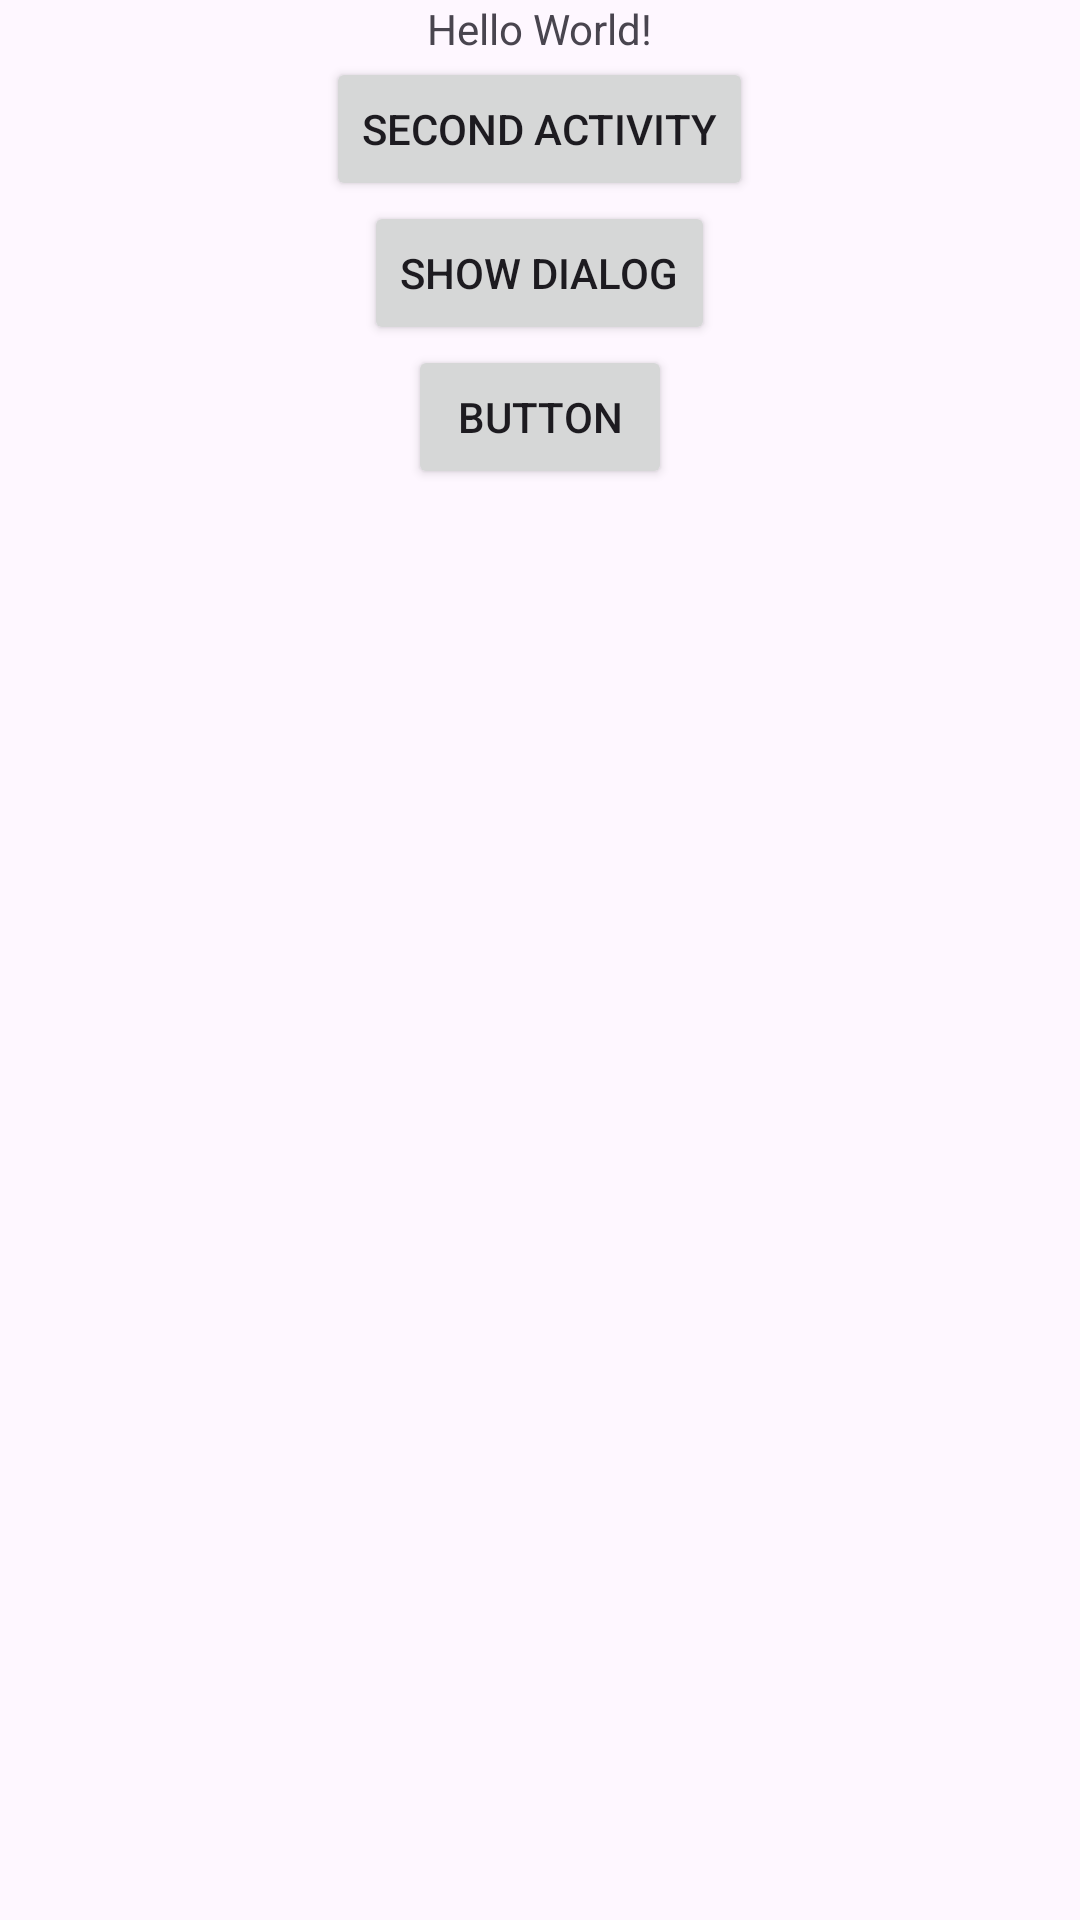

Layout XML and referenced resources for this Android screen:
<!-- AndroidManifest.xml: application theme Theme.ActivityLifeCycle_Dialog -->
<!-- res/layout/activity_main.xml -->
<?xml version="1.0" encoding="utf-8"?>
<LinearLayout xmlns:android="http://schemas.android.com/apk/res/android"
    xmlns:tools="http://schemas.android.com/tools"
    android:layout_width="match_parent"
    android:layout_height="match_parent"
    android:gravity="center_vertical|center_horizontal"
    android:orientation="vertical"
    tools:context=".MainActivity">

    <TextView android:layout_width="wrap_content"
        android:layout_height="wrap_content"
        android:text="Hello World!"/>

    <Button android:id="@+id/secondButton"
        android:layout_width="wrap_content"
        android:layout_height="wrap_content"
        android:text="Second Activity"/>

    <Button android:id="@+id/showDialog"
        android:layout_width="wrap_content"
        android:layout_height="wrap_content"
        android:text="Show Dialog"/>

    <Button
        android:id="@+id/move_frag"
        android:layout_width="wrap_content"
        android:layout_height="wrap_content"
        android:text="Button" />

    <LinearLayout
        android:id="@+id/contents"
        android:layout_width="match_parent"
        android:layout_height="match_parent"
        android:orientation="vertical"></LinearLayout>
</LinearLayout>
<!-- resources referenced by this layout -->
<resources>
  <style name="Theme.ActivityLifeCycle_Dialog" parent="Base.Theme.ActivityLifeCycle_Dialog" />
  <style name="Base.Theme.ActivityLifeCycle_Dialog" parent="Theme.Material3.DayNight.NoActionBar">
          
          
      </style>
</resources>
